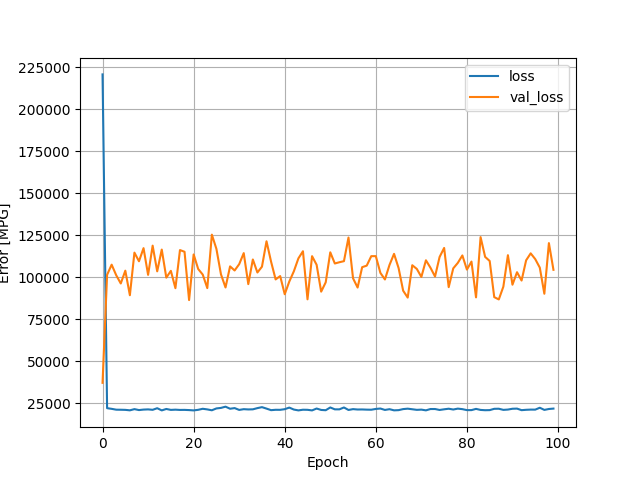

The table this chart was drawn from, first rows:
, loss, val_loss, epoch
0, 220718, 37067, 0
1, 21982, 101397, 1
2, 21579, 107424, 2
3, 21084, 101139, 3
4, 21042, 96228, 4
5, 20974, 103851, 5
6, 20699, 89232, 6
7, 21405, 114592, 7
8, 20850, 109454, 8
9, 21139, 117262, 9
10, 21255, 101366, 10
11, 21002, 118747, 11
12, 21956, 103446, 12
13, 20661, 116422, 13
14, 21506, 99698, 14
15, 20955, 103748, 15
16, 21091, 93416, 16
17, 20931, 116129, 17
18, 20965, 115103, 18
19, 20840, 86346, 19
20, 20655, 113520, 20
21, 21001, 104843, 21
22, 21617, 101511, 22
23, 21244, 93457, 23
24, 20727, 125300, 24
25, 21826, 116822, 25
26, 22138, 101686, 26
27, 22878, 93852, 27
28, 21644, 106413, 28
29, 22031, 103963, 29
30, 20941, 107724, 30
31, 21383, 114308, 31
32, 21227, 95845, 32
33, 21293, 110514, 33
34, 22014, 102760, 34
35, 22591, 106222, 35
36, 21722, 121356, 36
37, 20798, 109232, 37
38, 21018, 98645, 38
39, 20997, 100632, 39
40, 21379, 89824, 40
41, 22332, 97369, 41
42, 21156, 103460, 42
43, 20658, 111162, 43
44, 21055, 115425, 44
45, 21007, 86791, 45
46, 20655, 112483, 46
47, 21768, 107362, 47
48, 20926, 91362, 48
49, 20763, 96930, 49
50, 22404, 114779, 50
51, 21282, 108127, 51
52, 21282, 108873, 52
53, 22399, 109511, 53
54, 20913, 123580, 54
55, 21413, 99290, 55
56, 21182, 93803, 56
57, 21215, 105933, 57
58, 21109, 106852, 58
59, 21058, 112494, 59
... 40 more rows
